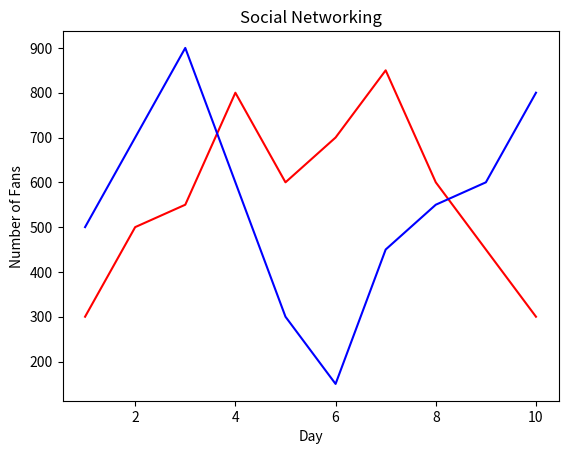

Write the Python code that produced this figure.
import matplotlib.pyplot as plt
days=[1,2,3,4,5,6,7,8,9,10]
noOfJFans=[300,500,550,800,600,700,850,600,450,300]
noOfBFans=[500,700,900,600,300,150,450,550,600,800]
plt.plot(days,noOfJFans,color="r")
plt.plot(days,noOfBFans,color="b")
plt.title("Social Networking")
plt.xlabel("Day")
plt.ylabel("Number of Fans")
plt.savefig("Social Networking Line Graph")
plt.show()
plt.clf()
